Run: headless pygame with SDL's dummy video driver; simulated clock (each Clock.tick advances the game by its frame time, no real sleeping); random seed 0; keys injected as events and as key.get_pressed() state; no mouse input.
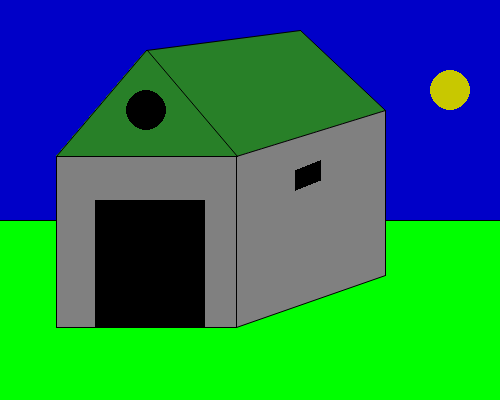
Frame 1 of 4 · flips 1–60 · no input
Frame 2 of 4 · flips 61–180 · tapped SPACE, RETURN · held RIGHT (→), D · screen unchanged from frame 1, image omitted
Frame 3 of 4 · flips 181–300 · held DOWN (↓), S · screen unchanged from frame 2, image omitted
Frame 4 of 4 · flips 301–420 · held LEFT (←), A, UP (↑), W · screen unchanged from frame 3, image omitted

The pygame program that drew these frames:

import pygame, sys
from pygame.locals import *

pygame.init()

# set up the window
DISPLAYSURF = pygame.display.set_mode((500, 400), 0, 32)
pygame.display.set_caption('Drawing')

# set up the colors
#COLOR    R    G    B
AQUA  = (000, 255, 255)
BLACK = (000, 000, 000)
BLUE  = (  0,   0, 200)
GRAY  = (128, 128, 128)
GREEN = (000, 255, 000)
LIME  = ( 40, 128,  40)
RED   = (255, 000, 000)
WHITE = (255, 255, 255)
ORANGE= (200, 200,   0)

# draw on the surface object

DISPLAYSURF.fill(WHITE)
pygame.draw.rect(DISPLAYSURF, GREEN, (0,220,500,200))
pygame.draw.rect(DISPLAYSURF, BLUE , (0,0,500,220))
pygame.draw.polygon(DISPLAYSURF, GRAY, ((236, 156), (236, 327), (56, 327), (56, 156)))
pygame.draw.polygon(DISPLAYSURF, LIME, ((146, 50), (300, 30), (385, 110), (236, 156)))
pygame.draw.polygon(DISPLAYSURF, GRAY, ((236, 156), (385, 110), (385, 275), (236, 327)))
pygame.draw.polygon(DISPLAYSURF, BLACK, ((320, 160), (295,170), (295, 190), (320,180)))
pygame.draw.polygon(DISPLAYSURF, LIME, ((56,156),(236,156),(146,50)))
pygame.draw.aaline(DISPLAYSURF, BLACK, (56, 156), (236, 156), 2)
pygame.draw.aaline(DISPLAYSURF, BLACK, (146, 50), (56, 156), 2)
pygame.draw.aaline(DISPLAYSURF, BLACK, (147, 50), (237, 156), 2)
pygame.draw.aaline(DISPLAYSURF, BLACK, (236, 156), (236, 327), 2)
pygame.draw.aaline(DISPLAYSURF, BLACK, (236, 327), (56, 327), 2)
pygame.draw.aaline(DISPLAYSURF, BLACK, (56, 327), (56, 156), 2)
pygame.draw.aaline(DISPLAYSURF, BLACK, (146, 50), (300, 30), 2)
pygame.draw.aaline(DISPLAYSURF, BLACK, (300, 30), (385, 110), 2)
pygame.draw.aaline(DISPLAYSURF, BLACK, (385, 110), (236, 156), 2)
pygame.draw.aaline(DISPLAYSURF, BLACK, (385, 110), (385, 275), 2)
pygame.draw.aaline(DISPLAYSURF, BLACK, (385, 275), (236, 327), 2)
pygame.draw.aaline(DISPLAYSURF, BLACK, (0,220),(56,220),5)
pygame.draw.aaline(DISPLAYSURF, BLACK, (385,220),(500,220),5)
pygame.draw.circle(DISPLAYSURF, BLACK, (146, 110), 20, 0)
pygame.draw.rect(DISPLAYSURF, BLACK, (95, 200, 110, 127))
pygame.draw.circle(DISPLAYSURF, ORANGE, (450, 90), 20, 0)

pixObj = pygame.PixelArray(DISPLAYSURF)
del pixObj
# run the game loop
while True:
    for event in pygame.event.get():
        if event.type == QUIT:
            pygame.quit()
            sys.exit()

    pygame.display.update()
